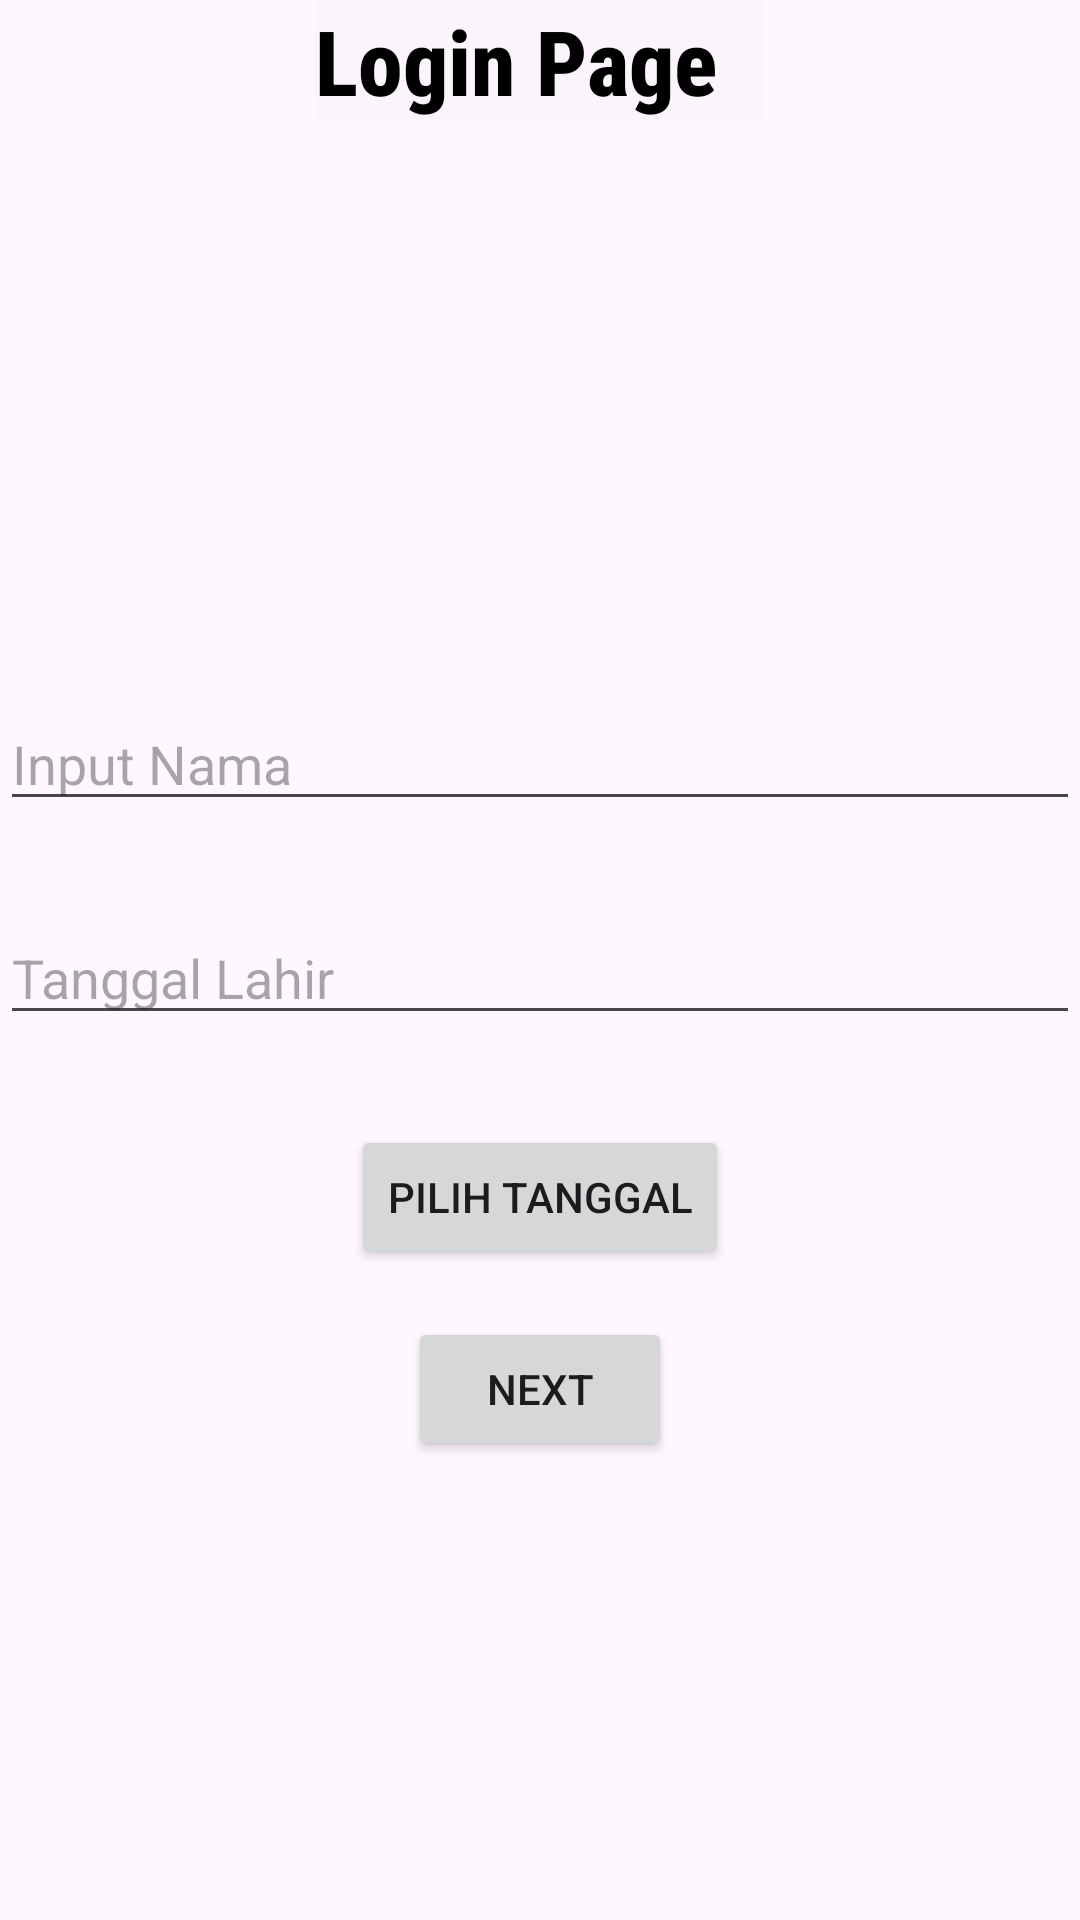

This screen was rendered from an Android layout file. Write that file and the resources it references.
<!-- AndroidManifest.xml: application theme Theme.TugasHitungUmur -->
<!-- res/layout/activity_main.xml -->
<?xml version="1.0" encoding="utf-8"?>
<androidx.constraintlayout.widget.ConstraintLayout xmlns:android="http://schemas.android.com/apk/res/android"
    xmlns:app="http://schemas.android.com/apk/res-auto"
    xmlns:tools="http://schemas.android.com/tools"
    android:layout_width="match_parent"
    android:layout_height="match_parent"
    tools:context=".MainActivity">

    <TextView
        android:id="@+id/head"
        android:layout_width="150dp"
        android:layout_height="wrap_content"
        android:background="@color/cardview_shadow_end_color"
        android:fontFamily="sans-serif-condensed-medium"
        android:text="Login Page"
        android:textColor="@color/black"
        android:textColorHint="@color/white"
        android:textSize="30sp"
        android:textStyle="bold"
        app:layout_constraintTop_toTopOf="parent"
        app:layout_constraintStart_toStartOf="parent"
        app:layout_constraintEnd_toEndOf="parent" />

    <EditText
        android:id="@+id/editTextNama"
        android:layout_width="match_parent"
        android:layout_height="wrap_content"
        android:hint="Input Nama"
        android:layout_marginTop="@android:dimen/thumbnail_height"
        app:layout_constraintTop_toBottomOf="@id/head"
        app:layout_constraintStart_toStartOf="parent"
        app:layout_constraintEnd_toEndOf="parent"/>

    <EditText
        android:id="@+id/editTanggalLahir"
        android:layout_width="match_parent"
        android:layout_height="wrap_content"
        android:focusable="false"
        android:hint="Tanggal Lahir"
        android:layout_marginTop="30dp"
        app:layout_constraintTop_toBottomOf="@id/editTextNama"
        app:layout_constraintStart_toStartOf="parent"
        app:layout_constraintEnd_toEndOf="parent" />

    <Button
        android:id="@+id/buttonTanggalLahir"
        android:layout_width="wrap_content"
        android:layout_height="wrap_content"
        android:text="Pilih Tanggal"
        android:layout_marginTop="30dp"
        app:layout_constraintTop_toBottomOf="@id/editTanggalLahir"
        app:layout_constraintStart_toStartOf="parent"
        app:layout_constraintEnd_toEndOf="parent"/>

    <Button
        android:id="@+id/buttonNext"
        android:layout_width="wrap_content"
        android:layout_height="wrap_content"
        android:text="Next"
        app:layout_constraintTop_toBottomOf="@id/buttonTanggalLahir"
        app:layout_constraintStart_toStartOf="parent"
        app:layout_constraintEnd_toEndOf="parent"
        android:layout_marginTop="16dp"/>

</androidx.constraintlayout.widget.ConstraintLayout>
<!-- resources referenced by this layout -->
<resources>
  <style name="Theme.TugasHitungUmur" parent="Base.Theme.TugasHitungUmur" />
  <style name="Base.Theme.TugasHitungUmur" parent="Theme.Material3.DayNight.NoActionBar">
          
          
      </style>
  <!-- not gathered from this repository: default colours our renderer supplied (Android Studio template values) -->
  <color name="black">#FF000000</color>
  <color name="white">#FFFFFFFF</color>
</resources>
